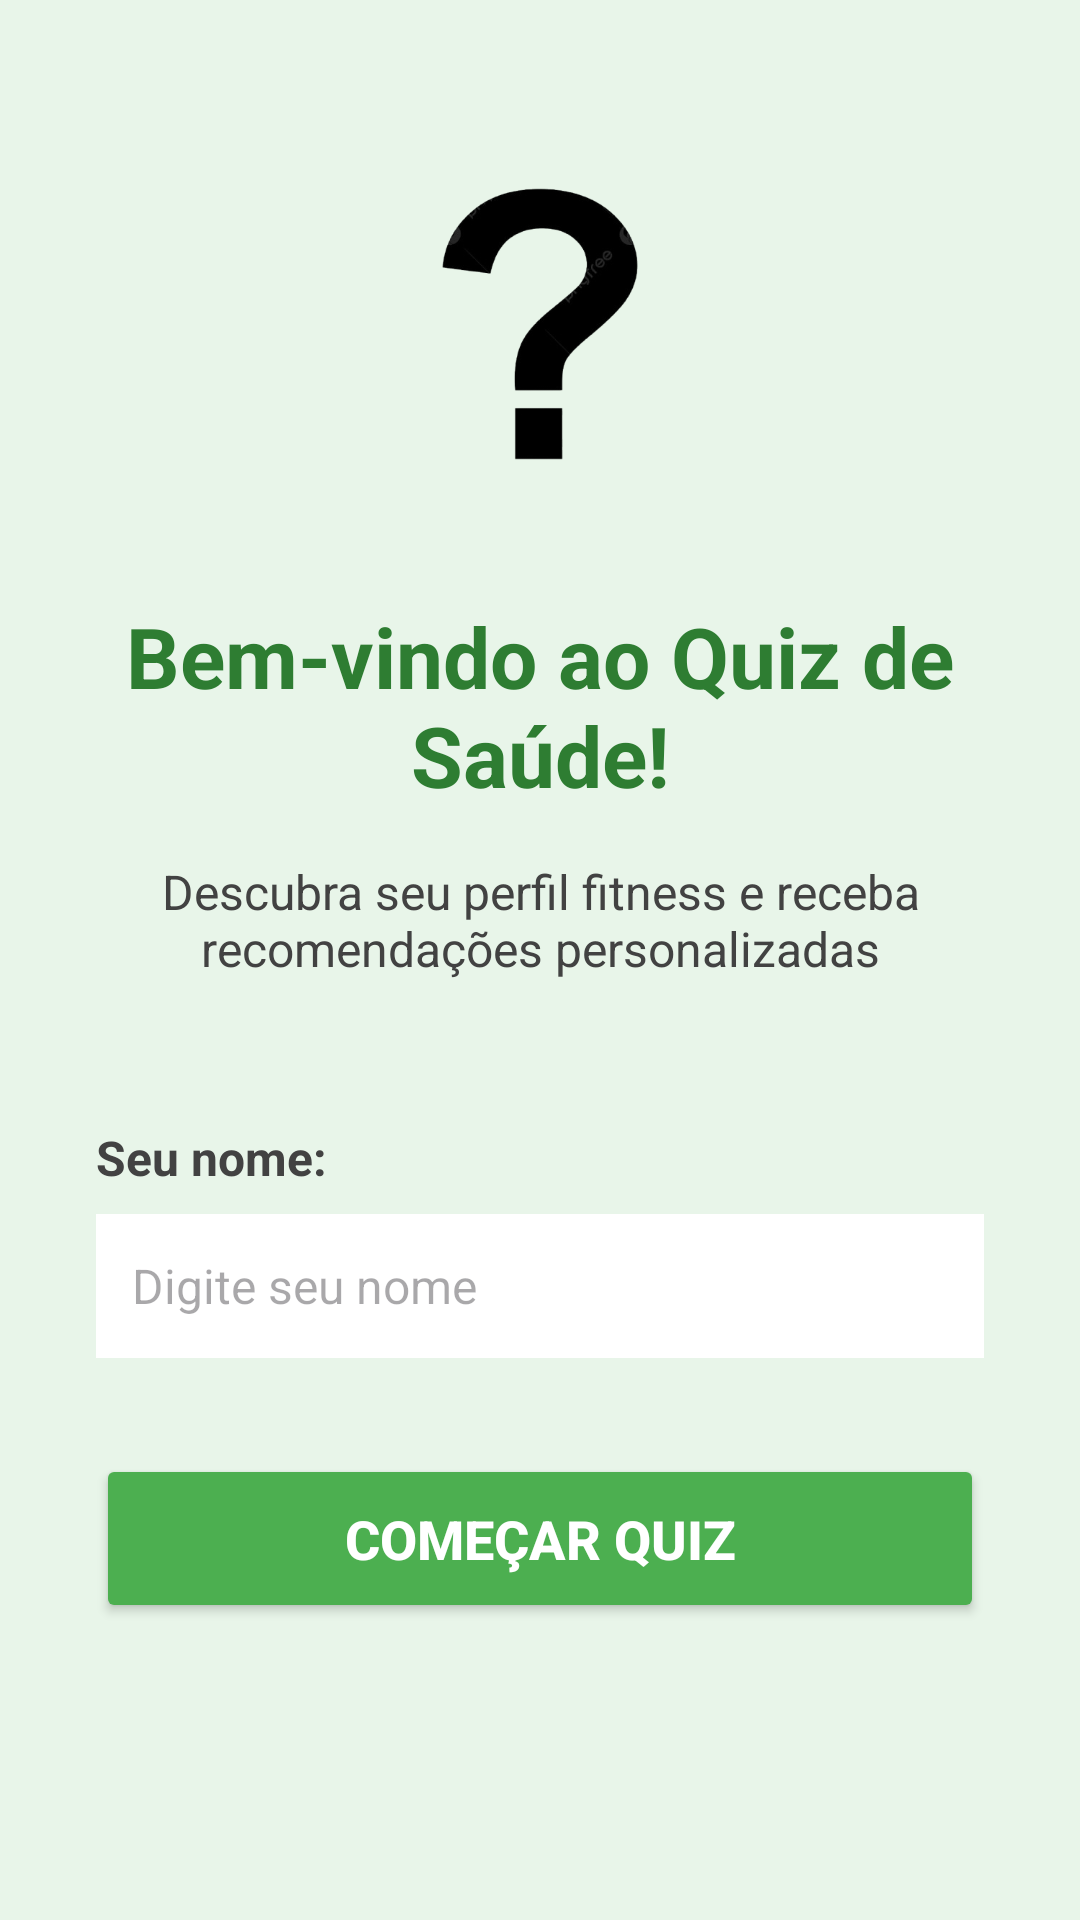

The Android layout XML behind this screen, and the referenced resources:
<!-- AndroidManifest.xml: application theme Theme.AP2 -->
<!-- res/layout/activity_main.xml -->
<?xml version="1.0" encoding="utf-8"?>
<androidx.constraintlayout.widget.ConstraintLayout xmlns:android="http://schemas.android.com/apk/res/android"
    xmlns:app="http://schemas.android.com/apk/res-auto"
    xmlns:tools="http://schemas.android.com/tools"
    android:id="@+id/main"
    android:layout_width="match_parent"
    android:layout_height="match_parent"
    android:background="#E8F5E9"
    tools:context=".MainActivity">

    <ImageView
        android:id="@+id/ivLogo"
        android:layout_width="120dp"
        android:layout_height="120dp"
        android:layout_marginTop="48dp"
        android:src="@drawable/interrogacao"
        android:contentDescription="@string/app_logo"
        app:layout_constraintEnd_toEndOf="parent"
        app:layout_constraintStart_toStartOf="parent"
        app:layout_constraintTop_toTopOf="parent" />

    <TextView
        android:id="@+id/tvWelcomeTitle"
        android:layout_width="0dp"
        android:layout_height="wrap_content"
        android:layout_marginStart="32dp"
        android:layout_marginTop="32dp"
        android:layout_marginEnd="32dp"
        android:gravity="center"
        android:text="@string/welcome_title"
        android:textColor="#2E7D32"
        android:textSize="28sp"
        android:textStyle="bold"
        app:layout_constraintEnd_toEndOf="parent"
        app:layout_constraintStart_toStartOf="parent"
        app:layout_constraintTop_toBottomOf="@id/ivLogo" />

    <TextView
        android:id="@+id/tvWelcomeSubtitle"
        android:layout_width="0dp"
        android:layout_height="wrap_content"
        android:layout_marginStart="32dp"
        android:layout_marginTop="16dp"
        android:layout_marginEnd="32dp"
        android:gravity="center"
        android:text="@string/welcome_subtitle"
        android:textColor="#424242"
        android:textSize="16sp"
        app:layout_constraintEnd_toEndOf="parent"
        app:layout_constraintStart_toStartOf="parent"
        app:layout_constraintTop_toBottomOf="@id/tvWelcomeTitle" />

    <TextView
        android:id="@+id/tvNameLabel"
        android:layout_width="0dp"
        android:layout_height="wrap_content"
        android:layout_marginStart="32dp"
        android:layout_marginTop="48dp"
        android:layout_marginEnd="32dp"
        android:text="@string/your_name"
        android:textColor="#424242"
        android:textSize="16sp"
        android:textStyle="bold"
        app:layout_constraintEnd_toEndOf="parent"
        app:layout_constraintStart_toStartOf="parent"
        app:layout_constraintTop_toBottomOf="@id/tvWelcomeSubtitle" />

    <EditText
        android:id="@+id/etName"
        android:layout_width="0dp"
        android:layout_height="wrap_content"
        android:layout_marginStart="32dp"
        android:layout_marginTop="8dp"
        android:layout_marginEnd="32dp"
        android:background="@android:color/white"
        android:hint="@string/name_hint"
        android:inputType="textPersonName"
        android:minHeight="48dp"
        android:padding="12dp"
        android:textSize="16sp"
        app:layout_constraintEnd_toEndOf="parent"
        app:layout_constraintStart_toStartOf="parent"
        app:layout_constraintTop_toBottomOf="@id/tvNameLabel" />

    <Button
        android:id="@+id/btnStart"
        android:layout_width="0dp"
        android:layout_height="wrap_content"
        android:layout_marginStart="32dp"
        android:layout_marginTop="32dp"
        android:layout_marginEnd="32dp"
        android:backgroundTint="#4CAF50"
        android:padding="16dp"
        android:text="@string/start_button"
        android:textColor="@android:color/white"
        android:textSize="18sp"
        android:textStyle="bold"
        app:layout_constraintEnd_toEndOf="parent"
        app:layout_constraintStart_toStartOf="parent"
        app:layout_constraintTop_toBottomOf="@id/etName" />

</androidx.constraintlayout.widget.ConstraintLayout>
<!-- resources referenced by this layout -->
<resources>
  <!-- drawable interrogacao: png bitmap (drawable, 34263 bytes) -->
  <string name="app_logo">Logo do App</string>
  <string name="name_hint">Digite seu nome</string>
  <string name="start_button">Começar Quiz</string>
  <string name="welcome_subtitle">Descubra seu perfil fitness e receba recomendações personalizadas</string>
  <string name="welcome_title">Bem-vindo ao Quiz de Saúde!</string>
  <string name="your_name">Seu nome:</string>
  <style name="Theme.AP2" parent="Base.Theme.AP2" />
  <style name="Base.Theme.AP2" parent="Theme.Material3.DayNight.NoActionBar">
          
          
      </style>
</resources>
